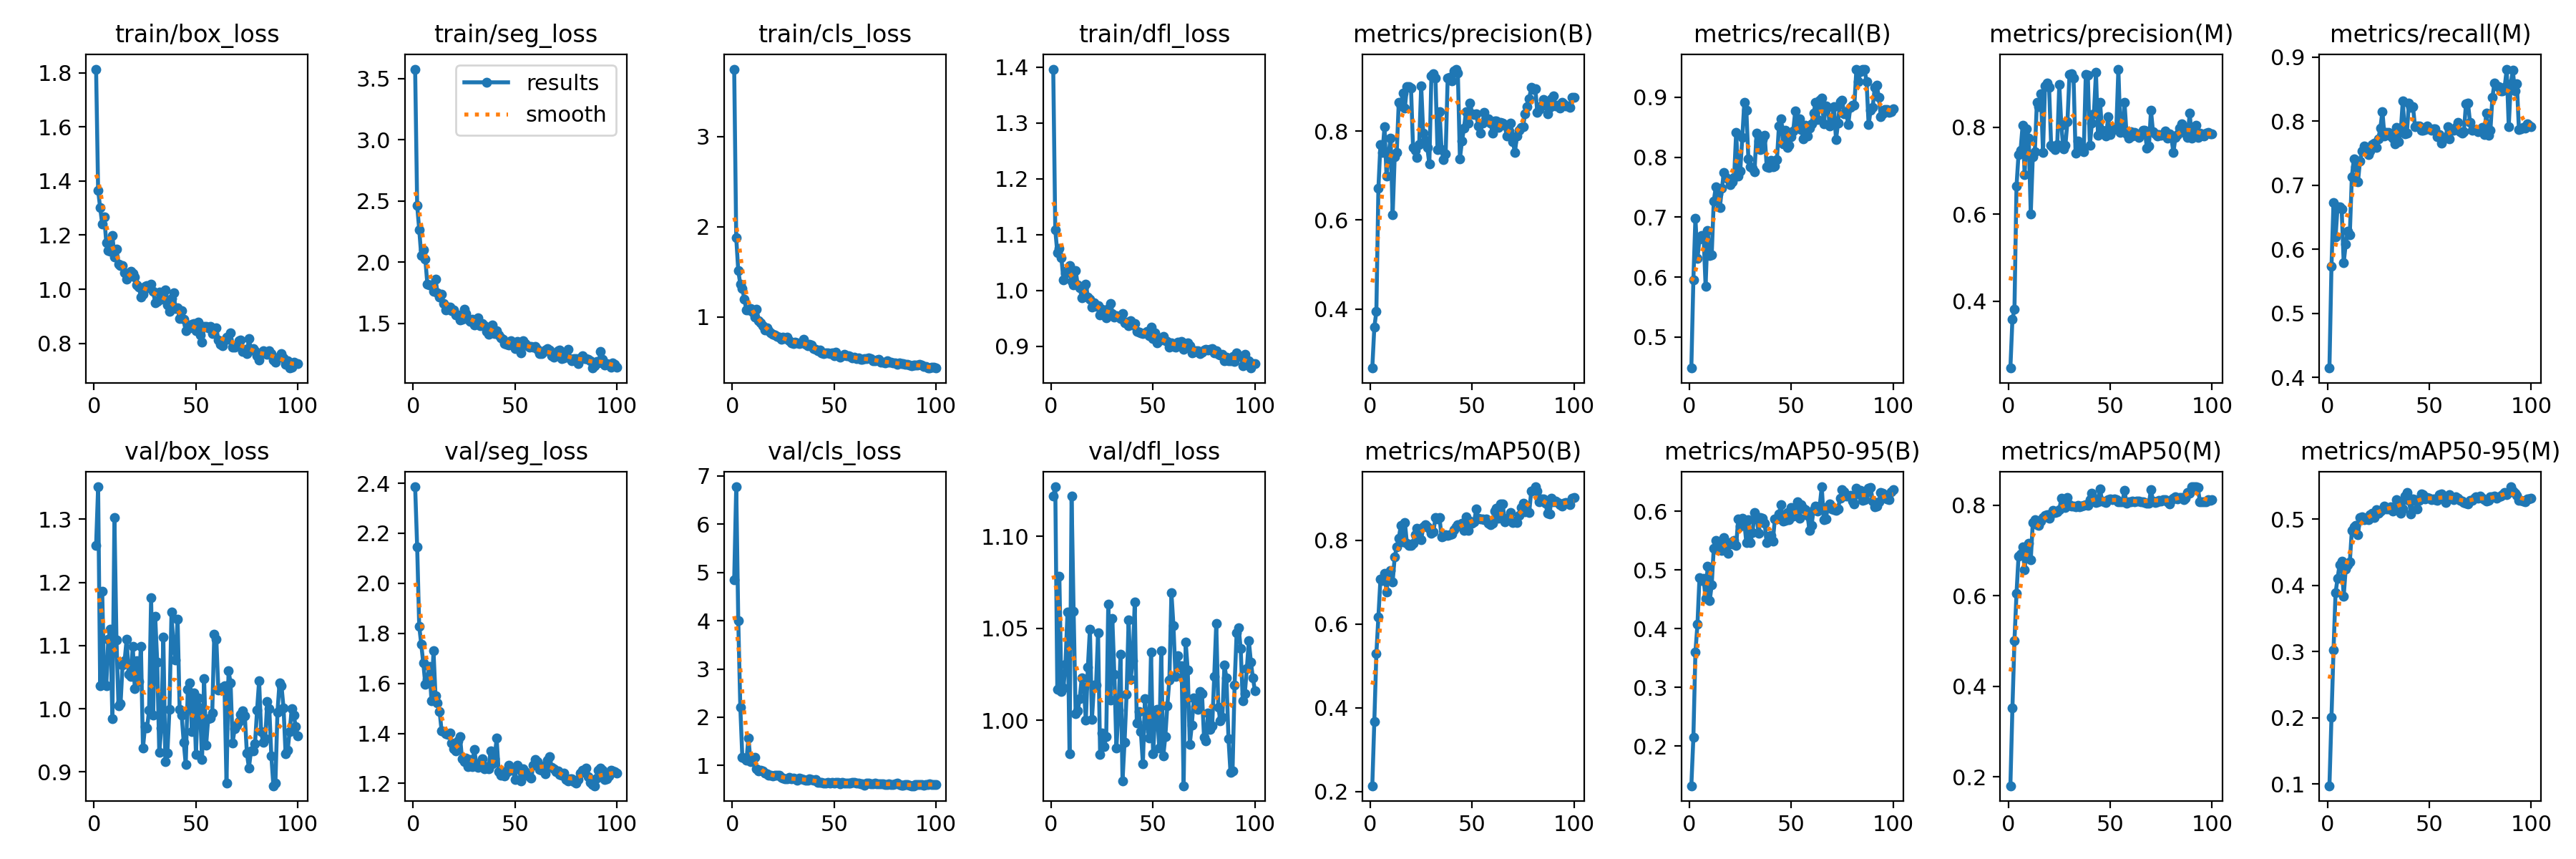

The data file committed next to this chart (first rows):
epoch, time, train/box_loss, train/seg_loss, train/cls_loss, train/dfl_loss, metrics/precision(B), metrics/recall(B), metrics/mAP50(B), metrics/mAP50-95(B), metrics/precision(M), metrics/recall(M), metrics/mAP50(M), metrics/mAP50-95(M), val/box_loss, val/seg_loss, val/cls_loss, val/dfl_loss, lr/pg0, lr/pg1, lr/pg2
1, 133.3, 1.814, 3.578, 3.745, 1.397, 0.2674, 0.4481, 0.2134, 0.1325, 0.2462, 0.4145, 0.1806, 0.09757, 1.258, 2.386, 4.841, 1.122, 8.181e-05, 8.181e-05, 8.181e-05
2, 262.6, 1.365, 2.461, 1.878, 1.108, 0.3593, 0.5955, 0.3675, 0.2145, 0.3581, 0.5732, 0.3521, 0.2006, 1.351, 2.144, 6.777, 1.127, 0.000171, 0.000171, 0.000171
3, 392.9, 1.301, 2.266, 1.514, 1.068, 0.394, 0.6979, 0.5289, 0.3599, 0.3815, 0.6728, 0.5011, 0.3021, 1.036, 1.829, 4.007, 1.017, 0.0002584, 0.0002584, 0.0002584
4, 521.2, 1.242, 2.053, 1.363, 1.076, 0.6714, 0.6312, 0.6172, 0.4072, 0.6642, 0.6187, 0.6043, 0.3885, 1.186, 1.756, 2.214, 1.078, 0.000344, 0.000344, 0.000344
5, 646.8, 1.266, 2.102, 1.313, 1.058, 0.7702, 0.6635, 0.7067, 0.487, 0.7373, 0.6661, 0.6867, 0.411, 1.038, 1.682, 1.161, 1.016, 0.0004278, 0.0004278, 0.0004278
6, 772.8, 1.173, 2.025, 1.197, 1.019, 0.7514, 0.6693, 0.704, 0.4827, 0.7471, 0.666, 0.6923, 0.4316, 1.036, 1.596, 1.157, 1.017, 0.0005098, 0.0005098, 0.0005098
7, 897.7, 1.144, 1.818, 1.076, 1.03, 0.8097, 0.6696, 0.7216, 0.4856, 0.8035, 0.6622, 0.7073, 0.4368, 1.11, 1.617, 1.11, 1.03, 0.00059, 0.00059, 0.00059
8, 1022, 1.141, 1.817, 1.081, 1.037, 0.6983, 0.5849, 0.6763, 0.4514, 0.6906, 0.5787, 0.6568, 0.3838, 1.126, 1.669, 1.568, 1.059, 0.0006683, 0.0006683, 0.0006683
9, 1148, 1.199, 1.814, 1.093, 1.045, 0.7495, 0.6778, 0.7214, 0.5069, 0.7968, 0.6082, 0.7024, 0.4251, 0.9846, 1.532, 1.082, 0.9818, 0.0007449, 0.0007449, 0.0007449
10, 1271, 1.12, 1.762, 1.053, 1.016, 0.7841, 0.6364, 0.7271, 0.4474, 0.7743, 0.6281, 0.7158, 0.4314, 1.303, 1.73, 1.119, 1.122, 0.0008197, 0.0008197, 0.0008197
11, 1397, 1.148, 1.858, 1.003, 1.01, 0.6115, 0.6368, 0.7008, 0.4744, 0.6005, 0.6229, 0.6787, 0.4351, 1.109, 1.551, 1.173, 1.059, 0.000819, 0.000819, 0.000819
12, 1517, 1.093, 1.75, 1.09, 1.036, 0.7429, 0.7265, 0.76, 0.5368, 0.7318, 0.7132, 0.7608, 0.4833, 1.004, 1.522, 0.9248, 1.004, 0.00081, 0.00081, 0.00081
13, 1643, 1.087, 1.712, 0.9605, 1.01, 0.752, 0.7504, 0.7841, 0.5507, 0.7435, 0.7412, 0.7669, 0.4879, 1.007, 1.489, 0.8856, 1.005, 0.000801, 0.000801, 0.000801
14, 1766, 1.088, 1.737, 0.9396, 1.005, 0.8651, 0.7386, 0.8044, 0.5346, 0.8563, 0.7289, 0.7573, 0.4904, 1.07, 1.409, 0.9007, 1.012, 0.000792, 0.000792, 0.000792
15, 1894, 1.06, 1.66, 0.903, 0.9873, 0.8569, 0.7155, 0.8355, 0.5471, 0.8469, 0.7047, 0.7553, 0.476, 1.076, 1.408, 0.8907, 1.023, 0.000783, 0.000783, 0.000783
16, 2016, 1.036, 1.609, 0.8536, 1.008, 0.885, 0.7481, 0.7961, 0.5328, 0.8766, 0.738, 0.7649, 0.503, 1.11, 1.399, 0.8342, 1.018, 0.000774, 0.000774, 0.000774
17, 2139, 1.05, 1.634, 0.8796, 1.011, 0.8519, 0.7747, 0.8422, 0.5557, 0.7424, 0.7533, 0.7731, 0.504, 1.054, 1.396, 0.8233, 0.9999, 0.000765, 0.000765, 0.000765
18, 2265, 1.066, 1.632, 0.8486, 0.9888, 0.9001, 0.7665, 0.7925, 0.5443, 0.8953, 0.7612, 0.7772, 0.4996, 1.052, 1.402, 0.7917, 1.029, 0.000756, 0.000756, 0.000756
19, 2390, 1.057, 1.605, 0.827, 0.9841, 0.8993, 0.7634, 0.788, 0.5284, 0.9006, 0.7574, 0.7787, 0.5014, 1.099, 1.361, 0.8002, 1.049, 0.000747, 0.000747, 0.000747
20, 2515, 1.045, 1.609, 0.8107, 0.9707, 0.8967, 0.7537, 0.7867, 0.547, 0.8906, 0.7476, 0.7713, 0.4995, 1.031, 1.339, 0.7816, 1, 0.000738, 0.000738, 0.000738
21, 2645, 1.017, 1.566, 0.7978, 0.9774, 0.7638, 0.7593, 0.7931, 0.544, 0.7577, 0.7527, 0.7797, 0.5065, 1.076, 1.331, 0.7966, 1.019, 0.000729, 0.000729, 0.000729
22, 2776, 1.008, 1.568, 0.7885, 0.9712, 0.7564, 0.7662, 0.8131, 0.5506, 0.7537, 0.7628, 0.7878, 0.5085, 1.043, 1.371, 0.7969, 1.019, 0.00072, 0.00072, 0.00072
23, 2902, 0.9708, 1.529, 0.7743, 0.9727, 0.741, 0.8417, 0.8291, 0.5417, 0.7487, 0.7652, 0.7842, 0.5027, 1.099, 1.388, 0.7938, 1.047, 0.000711, 0.000711, 0.000711
24, 3028, 0.9827, 1.534, 0.7553, 0.9568, 0.7698, 0.7681, 0.8241, 0.5869, 0.7601, 0.7587, 0.7845, 0.5145, 0.9376, 1.3, 0.7531, 0.9815, 0.000702, 0.000702, 0.000702
25, 3152, 1.012, 1.616, 0.7743, 0.9665, 0.902, 0.7769, 0.8018, 0.5753, 0.8986, 0.7722, 0.7893, 0.5089, 0.9714, 1.287, 0.7432, 0.9931, 0.000693, 0.000693, 0.000693
26, 3279, 1.012, 1.582, 0.7612, 0.9614, 0.7955, 0.8325, 0.8313, 0.5879, 0.8046, 0.7894, 0.8146, 0.5126, 0.9691, 1.301, 0.7163, 0.9856, 0.000684, 0.000684, 0.000684
27, 3403, 1.006, 1.532, 0.7785, 0.9516, 0.779, 0.8912, 0.8378, 0.5818, 0.7495, 0.815, 0.7975, 0.5144, 0.9973, 1.267, 0.724, 0.991, 0.000675, 0.000675, 0.000675
28, 3527, 1.02, 1.519, 0.7406, 0.9683, 0.763, 0.8781, 0.8328, 0.5463, 0.7583, 0.7764, 0.794, 0.52, 1.176, 1.296, 0.7523, 1.063, 0.000666, 0.000666, 0.000666
29, 3652, 0.9935, 1.534, 0.7129, 0.9766, 0.7259, 0.7969, 0.8277, 0.5854, 0.8121, 0.7819, 0.8164, 0.5156, 0.9901, 1.268, 0.7182, 1.011, 0.000657, 0.000657, 0.000657
30, 3775, 0.9499, 1.485, 0.7088, 0.9585, 0.9232, 0.7841, 0.8167, 0.5473, 0.9206, 0.7823, 0.801, 0.5158, 1.146, 1.336, 0.7324, 1.055, 0.000648, 0.000648, 0.000648
31, 3899, 0.9562, 1.517, 0.7257, 0.9518, 0.9281, 0.7815, 0.8198, 0.5633, 0.9233, 0.7771, 0.7975, 0.5184, 1.074, 1.28, 0.7169, 1.025, 0.000639, 0.000639, 0.000639
32, 4022, 0.9892, 1.544, 0.7149, 0.9552, 0.9195, 0.7761, 0.8543, 0.5979, 0.9127, 0.7729, 0.7982, 0.5119, 0.9306, 1.265, 0.698, 0.9848, 0.00063, 0.00063, 0.00063
33, 4147, 0.9645, 1.482, 0.7032, 0.9537, 0.7582, 0.8399, 0.8502, 0.5912, 0.7401, 0.7638, 0.7958, 0.5146, 0.9694, 1.282, 0.7351, 1.005, 0.000621, 0.000621, 0.000621
34, 4269, 0.9807, 1.497, 0.7147, 0.9494, 0.8439, 0.8269, 0.8536, 0.5622, 0.768, 0.7895, 0.7997, 0.5294, 1.113, 1.299, 0.7183, 1.036, 0.000612, 0.000612, 0.000612
35, 4393, 0.9989, 1.483, 0.7537, 0.9586, 0.7587, 0.8131, 0.8075, 0.5894, 0.7545, 0.7674, 0.796, 0.524, 0.9163, 1.258, 0.7055, 0.9668, 0.000603, 0.000603, 0.000603
36, 4517, 0.941, 1.437, 0.6977, 0.9426, 0.7353, 0.8296, 0.8093, 0.5884, 0.7539, 0.7835, 0.798, 0.5088, 0.9303, 1.268, 0.6961, 0.9881, 0.000594, 0.000594, 0.000594
37, 4640, 0.9183, 1.41, 0.679, 0.9434, 0.7478, 0.8367, 0.813, 0.5791, 0.7427, 0.8317, 0.7987, 0.5151, 0.9987, 1.258, 0.6887, 1.014, 0.000585, 0.000585, 0.000585
38, 4763, 0.9667, 1.474, 0.6977, 0.937, 0.9192, 0.7839, 0.8111, 0.5463, 0.9205, 0.7801, 0.801, 0.5344, 1.153, 1.329, 0.7196, 1.055, 0.000576, 0.000576, 0.000576
39, 4887, 0.9863, 1.488, 0.6911, 0.9456, 0.9215, 0.7824, 0.8126, 0.5576, 0.9198, 0.7807, 0.7999, 0.5406, 1.096, 1.28, 0.7045, 1.022, 0.000567, 0.000567, 0.000567
40, 5010, 0.9291, 1.416, 0.653, 0.9386, 0.913, 0.7944, 0.8147, 0.5594, 0.7574, 0.828, 0.8121, 0.5288, 1.078, 1.298, 0.6972, 1.032, 0.000558, 0.000558, 0.000558
41, 5133, 0.9314, 1.442, 0.6423, 0.9406, 0.9356, 0.7836, 0.8243, 0.5496, 0.8086, 0.8218, 0.826, 0.5083, 1.142, 1.381, 0.7011, 1.064, 0.000549, 0.000549, 0.000549
42, 5257, 0.8905, 1.403, 0.6236, 0.927, 0.9391, 0.7847, 0.8317, 0.5869, 0.8309, 0.8227, 0.8157, 0.5302, 0.9991, 1.246, 0.655, 0.9986, 0.00054, 0.00054, 0.00054
43, 5381, 0.9197, 1.382, 0.6385, 0.9254, 0.9302, 0.7954, 0.8373, 0.5868, 0.9259, 0.791, 0.8058, 0.5298, 0.9894, 1.233, 0.6496, 1.005, 0.000531, 0.000531, 0.000531
44, 5506, 0.8879, 1.368, 0.6013, 0.924, 0.7378, 0.8524, 0.8362, 0.5958, 0.7809, 0.7923, 0.8077, 0.5152, 0.9472, 1.246, 0.6436, 0.9936, 0.000522, 0.000522, 0.000522
45, 5630, 0.8473, 1.337, 0.5934, 0.9224, 0.7769, 0.8637, 0.8412, 0.6109, 0.8576, 0.7919, 0.8355, 0.5283, 0.9113, 1.229, 0.6326, 0.9763, 0.000513, 0.000513, 0.000513
46, 5753, 0.8691, 1.331, 0.6007, 0.9245, 0.8064, 0.8224, 0.8237, 0.5832, 0.7919, 0.7853, 0.8088, 0.5383, 1.031, 1.244, 0.641, 1.012, 0.000504, 0.000504, 0.000504
47, 5876, 0.8583, 1.325, 0.6068, 0.9269, 0.8443, 0.8447, 0.8555, 0.5842, 0.7905, 0.7853, 0.8065, 0.5368, 1.041, 1.274, 0.6414, 0.9991, 0.000495, 0.000495, 0.000495
48, 6000, 0.8703, 1.359, 0.5919, 0.9188, 0.8175, 0.8157, 0.8241, 0.598, 0.7795, 0.7861, 0.8054, 0.5307, 0.9639, 1.253, 0.6333, 0.9901, 0.000486, 0.000486, 0.000486
49, 6118, 0.8738, 1.332, 0.6038, 0.9347, 0.8635, 0.8202, 0.8461, 0.5854, 0.824, 0.7924, 0.8126, 0.5327, 1.025, 1.259, 0.6521, 1.037, 0.000477, 0.000477, 0.000477
50, 6238, 0.848, 1.296, 0.5694, 0.9139, 0.8383, 0.8341, 0.8413, 0.6063, 0.7823, 0.7882, 0.8127, 0.5316, 0.9278, 1.216, 0.6289, 0.9816, 0.000468, 0.000468, 0.000468
51, 6360, 0.8794, 1.353, 0.6103, 0.9242, 0.837, 0.8437, 0.8442, 0.5918, 0.7926, 0.785, 0.8115, 0.5295, 1.017, 1.273, 0.6431, 1.003, 0.000459, 0.000459, 0.000459
52, 6482, 0.8322, 1.317, 0.5701, 0.9063, 0.8381, 0.8775, 0.8744, 0.595, 0.7954, 0.7881, 0.8133, 0.5307, 1.001, 1.261, 0.646, 1.006, 0.00045, 0.00045, 0.00045
53, 6602, 0.8032, 1.256, 0.5557, 0.91, 0.8114, 0.8504, 0.8521, 0.6161, 0.7975, 0.7873, 0.8123, 0.5297, 0.9194, 1.209, 0.6205, 0.9849, 0.000441, 0.000441, 0.000441
54, 6727, 0.8634, 1.358, 0.5732, 0.9157, 0.7951, 0.8639, 0.8507, 0.5878, 0.9332, 0.7758, 0.8079, 0.5283, 1.048, 1.258, 0.6494, 1.038, 0.000432, 0.000432, 0.000432
55, 6852, 0.8636, 1.336, 0.589, 0.9179, 0.818, 0.8466, 0.8504, 0.6112, 0.7869, 0.7788, 0.8067, 0.537, 0.9424, 1.247, 0.6282, 0.9804, 0.000423, 0.000423, 0.000423
56, 6978, 0.8586, 1.316, 0.5684, 0.9105, 0.8412, 0.831, 0.8494, 0.6049, 0.7921, 0.7652, 0.8068, 0.5377, 0.9838, 1.236, 0.6335, 0.991, 0.000414, 0.000414, 0.000414
57, 7103, 0.8619, 1.305, 0.5703, 0.9091, 0.8219, 0.8538, 0.8509, 0.6029, 0.8576, 0.7723, 0.8318, 0.5335, 0.9854, 1.226, 0.6336, 1.008, 0.0004051, 0.0004051, 0.0004051
58, 7227, 0.837, 1.313, 0.5615, 0.8989, 0.8275, 0.8356, 0.8405, 0.5936, 0.7847, 0.7739, 0.8041, 0.5252, 0.993, 1.222, 0.6296, 1.022, 0.0003961, 0.0003961, 0.0003961
59, 7349, 0.8525, 1.303, 0.5474, 0.9061, 0.8181, 0.8487, 0.8377, 0.5678, 0.7751, 0.7915, 0.8073, 0.5344, 1.118, 1.274, 0.6476, 1.069, 0.0003871, 0.0003871, 0.0003871
60, 7472, 0.8585, 1.31, 0.5576, 0.8999, 0.7956, 0.8561, 0.84, 0.5761, 0.7894, 0.7725, 0.8071, 0.5371, 1.11, 1.295, 0.6492, 1.051, 0.0003781, 0.0003781, 0.0003781
... 40 more rows
